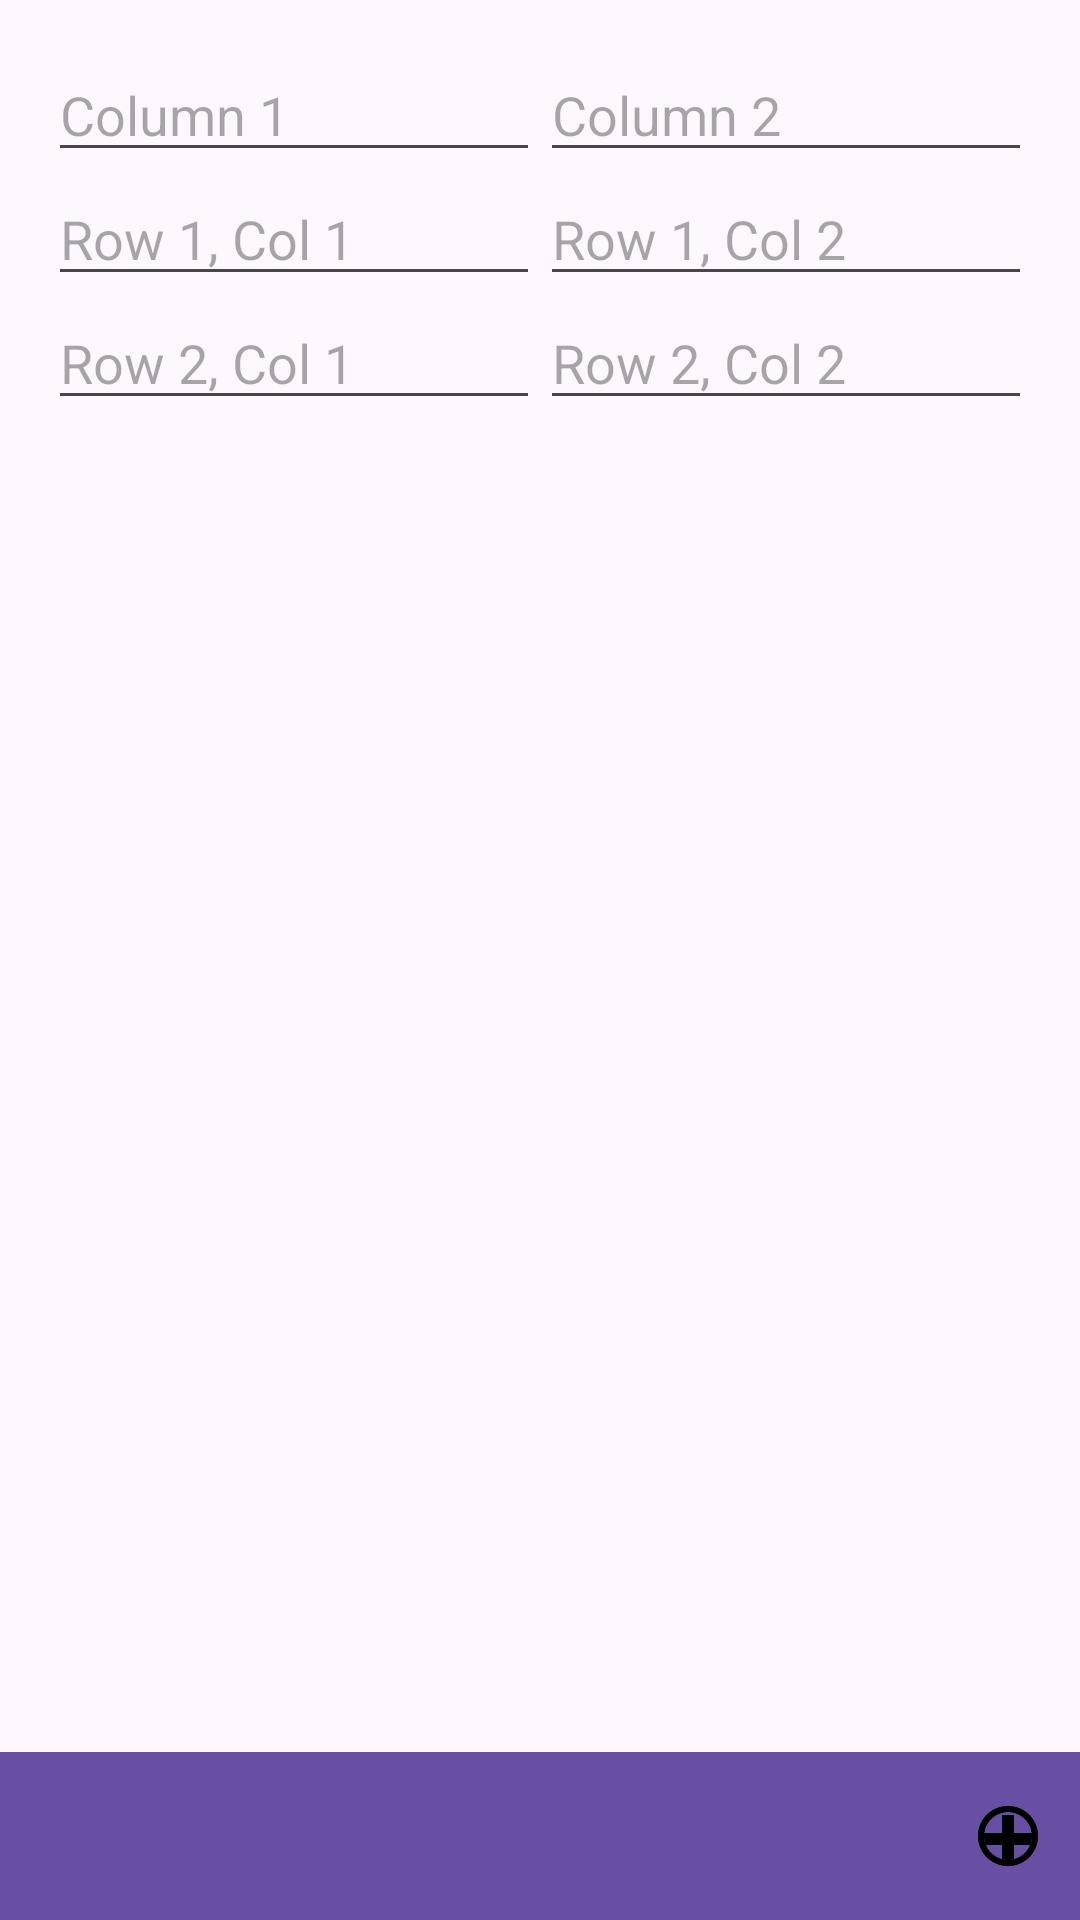

Layout XML and referenced resources for this Android screen:
<!-- AndroidManifest.xml: application theme Theme.ControlValues -->
<!-- res/layout/activity_table_view.xml -->
<RelativeLayout xmlns:android="http://schemas.android.com/apk/res/android"
    xmlns:tools="http://schemas.android.com/tools"
    android:layout_width="match_parent"
    android:layout_height="match_parent"
    tools:context=".TableView">

    <TableLayout
        android:id="@+id/tableLayout"
        android:layout_width="match_parent"
        android:layout_height="match_parent"
        android:layout_above="@+id/bottomBar"
        android:layout_margin="16dp">

        
        <TableRow
            android:layout_width="match_parent"
            android:layout_height="wrap_content">

            <EditText
                android:id="@+id/header1"
                android:layout_width="0dp"
                android:layout_height="wrap_content"
                android:layout_weight="1"
                android:hint="Column 1" />

            <EditText
                android:id="@+id/header2"
                android:layout_width="0dp"
                android:layout_height="wrap_content"
                android:layout_weight="1"
                android:hint="Column 2" />

        </TableRow>

        
        <TableRow
            android:layout_width="match_parent"
            android:layout_height="wrap_content">

            <EditText
                android:id="@+id/row1col1"
                android:layout_width="0dp"
                android:layout_height="wrap_content"
                android:layout_weight="1"
                android:hint="Row 1, Col 1" />

            <EditText
                android:id="@+id/row1col2"
                android:layout_width="0dp"
                android:layout_height="wrap_content"
                android:layout_weight="1"
                android:hint="Row 1, Col 2" />

        </TableRow>

        <TableRow
            android:layout_width="match_parent"
            android:layout_height="wrap_content">

            <EditText
                android:id="@+id/row2col1"
                android:layout_width="0dp"
                android:layout_height="wrap_content"
                android:layout_weight="1"
                android:hint="Row 2, Col 1" />

            <EditText
                android:id="@+id/row2col2"
                android:layout_width="0dp"
                android:layout_height="wrap_content"
                android:layout_weight="1"
                android:hint="Row 2, Col 2" />

        </TableRow>

    </TableLayout>

    <FrameLayout
        android:id="@+id/bottomBar"
        android:layout_width="match_parent"
        android:layout_height="56dp"
        android:layout_alignParentBottom="true"
        android:background="?android:attr/colorPrimary">

        
        <ImageView
            android:id="@+id/burgerMenu"
            android:layout_width="48dp"
            android:layout_height="wrap_content"
            android:layout_gravity="start|center_vertical"
            android:layout_marginLeft="16dp"
            android:contentDescription="Burger Menu"
            android:padding="8dp"
            android:src="@drawable/ic_menu_white_24dp" />

        
        <ImageButton
            android:id="@+id/sumButton"
            android:layout_width="48dp"
            android:layout_height="48dp"
            android:layout_gravity="end|center_vertical"
            android:src="@drawable/ic_sum"
            android:background="?android:attr/selectableItemBackground"
            android:contentDescription="Sum" />

        <ImageButton
            android:id="@+id/averageButton"
            android:layout_width="48dp"
            android:layout_height="48dp"
            android:layout_gravity="end|center_vertical"
            android:src="@drawable/ic_average"
            android:background="?android:attr/selectableItemBackground"
            android:contentDescription="Average" />

        

    </FrameLayout>

</RelativeLayout>
<!-- resources referenced by this layout -->
<resources>
  <!-- drawable ic_average (drawable) -->
  <?xml version="1.0" encoding="utf-8"?>
  <vector xmlns:android="http://schemas.android.com/apk/res/android"
      android:width="24dp"
      android:height="24dp"
      android:viewportWidth="24.0"
      android:viewportHeight="24.0">
      <path
          android:fillColor="#000000"
          android:pathData="M12,2C6.48,2 2,6.48 2,12s4.48,10 10,10 10-4.48 10-10S17.52,2 12,2zm0,18c-4.41,0 -8-3.59 -8-8s3.59,-8 8,-8 8,3.59 8,8 -3.59,8 -8,8zm-1,-14h2v6h-2zm0,8h2v2h-2z"/>
  </vector>
  <!-- drawable ic_sum (drawable) -->
  <?xml version="1.0" encoding="utf-8"?>
  <vector xmlns:android="http://schemas.android.com/apk/res/android"
      android:width="24dp"
      android:height="24dp"
      android:viewportWidth="24.0"
      android:viewportHeight="24.0">
      <path
          android:fillColor="#000000"
          android:pathData="M12,2C6.48,2 2,6.48 2,12s4.48,10 10,10 10-4.48 10-10S17.52,2 12,2zm0,18c-4.41,0 -8-3.59 -8-8s3.59,-8 8,-8 8,3.59 8,8 -3.59,8 -8,8zm-2,-15h4v6h6v4h-6v6h-4v-6h-6v-4h6v-6z"/>
  </vector>
  <style name="Theme.ControlValues" parent="Base.Theme.ControlValues" />
  <style name="Base.Theme.ControlValues" parent="Theme.Material3.DayNight.NoActionBar">
          
          
      </style>
</resources>
